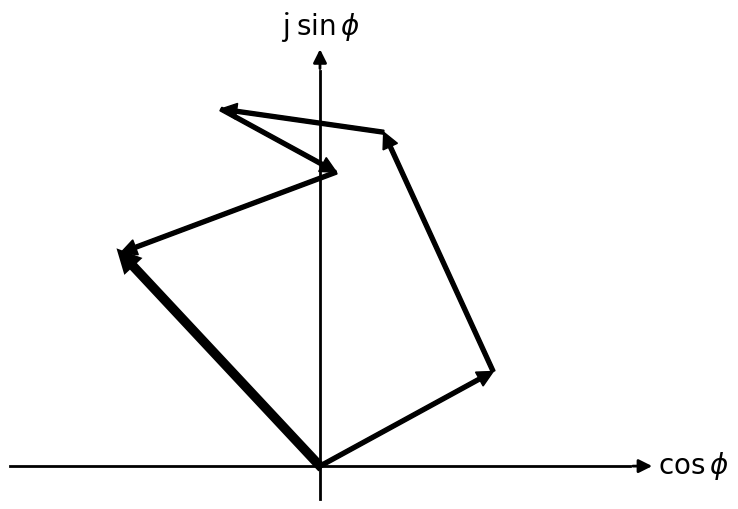

Source code (Python): (Note: this script raises an exception after producing the figure.)
import numpy as np
import matplotlib.pyplot as plt

fig = plt.figure(figsize=[8, 6])
ax = plt.gca()

#-- Set axis spines at 0
for spine in ['left', 'bottom']:
    ax.spines[spine].set_position('zero')
    ax.spines[spine].set_linewidth(2)
    
#-- Hide the other spines...
for spine in ['right', 'top']:
    ax.spines[spine].set_color('none')

#-- Decorate the spines
arrow_length = 20 # In points

#-- X-axis arrow
ax.annotate(r'$\cos\phi$', fontsize=20, xy=(1, 0), xycoords=('axes fraction', 'data'), 
            xytext=(arrow_length, 0), textcoords='offset points',
            ha='left', va='center',
            arrowprops=dict(arrowstyle='<|-', fc='black',lw=2))

#-- Y-axis arrow
ax.annotate(r'j $\sin\phi$', fontsize=20, xy=(0, 1), xycoords=('data', 'axes fraction'), 
            xytext=(0, arrow_length), textcoords='offset points',
            ha='center', va='bottom',
            arrowprops=dict(arrowstyle='<|-', fc='black',lw=2))

#-- Plot
theta = np.linspace(-0.75*np.pi, 0.75*np.pi, 100)
ax.axis([theta[0], theta[-1], -0.25, +3])

# Turn off ticks
ax.set_xticks([])
ax.set_yticks([])

# Turn off tick labels
ax.set_xticklabels([])
ax.set_yticklabels([])

ax.grid(False)
ax.set_aspect(1)

CosCoef = 0
SinCoef = 0

# Amp = [+1.5, +2.5, -1.25, +1.5, -1.25]
# Phi = [+1.25, +3.0, -2.0, -0.5, -0.75]

Amp = [+1.5, +2.0, +1.25, +1.0, 1.75]
Phi = [+0.5, +2.0, +3.0, -0.5, +3.5]

np.set_printoptions(precision=4)

for idx, val in enumerate(Amp):

#     if idx == 2: break
     
     print(idx, 'start:', CosCoef, SinCoef)

     ax.arrow(CosCoef, SinCoef,
              Amp[idx]*np.cos(Phi[idx]),
              Amp[idx]*np.sin(Phi[idx]),
              fc="k", ec="k", width=0.03,
              head_width=0.12, head_length=0.12,
              length_includes_head=True)

 #    ax.plot(theta, Amp[idx]*np.cos(theta-Phi[idx]),'k-')

     CosCoef = CosCoef+Amp[idx]*np.cos(Phi[idx])
     SinCoef = SinCoef+Amp[idx]*np.sin(Phi[idx])

     print(idx, 'End:', CosCoef, SinCoef)
     
ax.arrow(0, 0, CosCoef, SinCoef, fc="k", ec="k", ls="-", lw=4,
         width=0.03, head_width=0.12, head_length=0.12,
         length_includes_head=True)

AmpResultant = np.sqrt(np.square(CosCoef)+np.square(SinCoef))
PhiResultant = np.angle(np.complex(CosCoef,SinCoef))

print('Amp, Phi', AmpResultant, PhiResultant)

#ax.plot(theta, AmpResultant*np.cos(theta-PhiResultant),'k-', linewidth=4)

     
#     print(i)

plt.savefig("plot-destructive.png", dpi=600, bbox_inches='tight')
plt.show()
